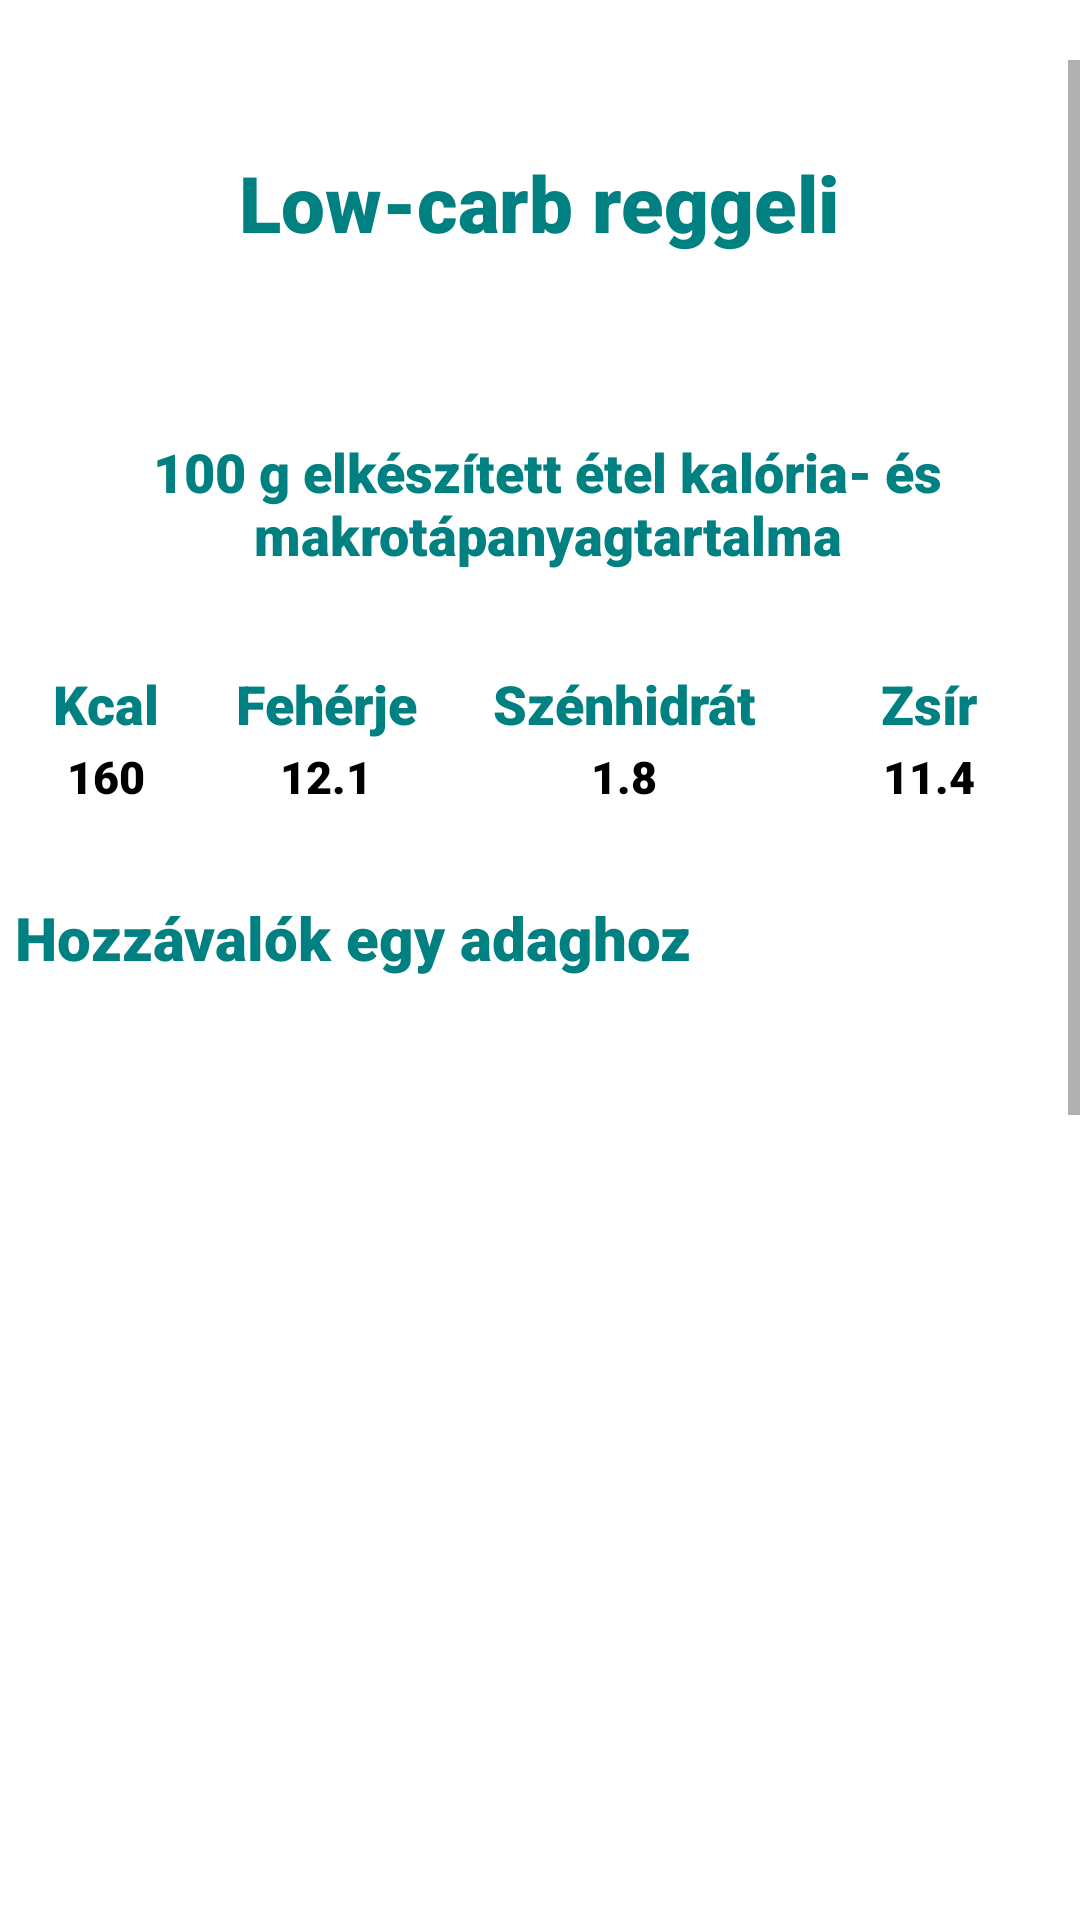

This screen was rendered from an Android layout file. Write that file and the resources it references.
<!-- AndroidManifest.xml: application theme Theme.Szakdoga -->
<!-- res/layout/recipe_window8.xml -->
<?xml version="1.0" encoding="utf-8"?>
<RelativeLayout xmlns:android="http://schemas.android.com/apk/res/android"
    android:layout_width="match_parent"
    android:layout_height="match_parent"
    android:orientation="vertical">


    <ScrollView
        android:id="@+id/scroll"
        android:layout_width="match_parent"
        android:layout_height="match_parent"
        android:layout_marginTop="20dp"


        >


        <LinearLayout
            android:layout_width="match_parent"
            android:layout_height="wrap_content"
            android:orientation="vertical">

            <TextView
                android:id="@+id/food_name"
                android:layout_width="wrap_content"
                android:layout_height="wrap_content"
                android:layout_gravity="center_horizontal"
                android:layout_marginTop="30dp"
                android:layout_marginBottom="30dp"
                android:fontFamily="sans-serif-black"
                android:text="Low-carb reggeli"
                android:textAlignment="center"
                android:textColor="#008080"
                android:textSize="26sp" />

            <TextView
                android:layout_width="wrap_content"
                android:layout_height="wrap_content"
                android:layout_marginStart="5dp"
                android:layout_marginTop="30dp"
                android:layout_marginBottom="30dp"
                android:fontFamily="sans-serif-black"
                android:text="@string/kesz_kaja"
                android:textAlignment="center"
                android:textColor="#008080"
                android:textSize="18sp" />

            <TableLayout
                android:layout_width="350dp"
                android:layout_height="wrap_content"
                android:layout_gravity="center">

                <TableRow>

                    <TextView
                        android:id="@+id/kcal"
                        android:layout_width="wrap_content"
                        android:layout_height="wrap_content"
                        android:layout_weight="1"
                        android:fontFamily="sans-serif-black"
                        android:padding="2dp"
                        android:text="@string/kcal"
                        android:textAlignment="center"
                        android:textColor="#008080"
                        android:textSize="18sp" />

                    <TextView
                        android:id="@+id/feherje"
                        android:layout_width="wrap_content"
                        android:layout_height="wrap_content"
                        android:layout_weight="1"
                        android:fontFamily="sans-serif-black"
                        android:padding="2dp"
                        android:text="@string/feherje"
                        android:textAlignment="center"
                        android:textColor="#008080"
                        android:textSize="18sp" />

                    <TextView
                        android:id="@+id/szenhidrat"
                        android:layout_width="wrap_content"
                        android:layout_height="wrap_content"
                        android:layout_weight="1"
                        android:fontFamily="sans-serif-black"
                        android:padding="2dp"
                        android:text="@string/szenhidrat"
                        android:textAlignment="center"
                        android:textColor="#008080"
                        android:textSize="18sp" />

                    <TextView
                        android:id="@+id/zsir"
                        android:layout_width="69dp"
                        android:layout_height="wrap_content"
                        android:layout_weight="1"
                        android:fontFamily="sans-serif-black"
                        android:padding="2dp"
                        android:text="@string/zsir"
                        android:textAlignment="center"
                        android:textColor="#008080"
                        android:textSize="18sp" />
                </TableRow>

                <TableRow>

                    <TextView
                        android:id="@+id/makro"
                        android:layout_width="wrap_content"
                        android:layout_height="wrap_content"
                        android:layout_weight="1"
                        android:fontFamily="sans-serif-black"
                        android:text="160"
                        android:textAlignment="center"
                        android:textColor="@color/black"
                        android:textSize="15sp" />

                    <TextView
                        android:id="@+id/makro_f"
                        android:layout_width="wrap_content"
                        android:layout_height="wrap_content"
                        android:layout_weight="1"
                        android:fontFamily="sans-serif-black"
                        android:text="12.1"
                        android:textAlignment="center"
                        android:textColor="@color/black"
                        android:textSize="15sp" />

                    <TextView
                        android:id="@+id/makro_sz"
                        android:layout_width="wrap_content"
                        android:layout_height="wrap_content"
                        android:layout_weight="1"
                        android:fontFamily="sans-serif-black"
                        android:text="1.8"
                        android:textAlignment="center"
                        android:textColor="@color/black"
                        android:textSize="15sp" />

                    <TextView
                        android:id="@+id/makro_zs"
                        android:layout_width="wrap_content"
                        android:layout_height="wrap_content"
                        android:layout_weight="1"
                        android:fontFamily="sans-serif-black"
                        android:text="11.4"
                        android:textAlignment="center"
                        android:textColor="@color/black"
                        android:textSize="15sp" />
                </TableRow>

            </TableLayout>

            <LinearLayout
                android:layout_width="match_parent"
                android:layout_height="560dp"
                android:clickable="false"
                android:orientation="vertical">

                <TextView
                    android:id="@+id/ingredients"
                    android:layout_width="wrap_content"
                    android:layout_height="wrap_content"
                    android:layout_marginStart="5dp"
                    android:layout_marginTop="30dp"
                    android:fontFamily="sans-serif-black"
                    android:text="@string/hozzavalok"
                    android:textColor="#008080"
                    android:textSize="20sp" />


                <ListView
                    android:id="@+id/ingredients_list"
                    android:layout_width="match_parent"
                    android:layout_height="wrap_content"
                    android:clickable="false" />
            </LinearLayout>


            <TextView
                android:id="@+id/preparation"
                android:layout_width="wrap_content"
                android:layout_height="wrap_content"
                android:layout_marginStart="5dp"
                android:layout_marginTop="30dp"
                android:fontFamily="sans-serif-black"
                android:text="@string/elkeszites"
                android:textColor="#008080"
                android:textSize="20sp" />

            <TextView
                android:id="@+id/preparation_text"
                android:layout_width="match_parent"
                android:layout_height="wrap_content"
                android:layout_marginStart="5dp"
                android:layout_marginTop="30dp"
                android:fontFamily="sans-serif-black"
                android:text="@string/low_carb"
                android:textColor="@color/black"
                android:textSize="15sp" />

        </LinearLayout>
    </ScrollView>
</RelativeLayout>
<!-- resources referenced by this layout -->
<resources>
  <string name="elkeszites">Elkészítés</string>
  <string name="feherje">Fehérje</string>
  <string name="hozzavalok">Hozzávalók egy adaghoz</string>
  <string name="kcal">Kcal</string>
  <string name="kesz_kaja">100 g elkészített étel kalória- és makrotápanyagtartalma</string>
  <string name="low_carb">Felverjük a tojásokat. A felaprított petrezselymet, snidlinget és a fűszereket hozzáadjuk. Egy palacsintasütőt beolajazunk, feltesszük melegedni, és beleöntjük a tojást. Amikor az kifehéredett nagyjából, ráhelyezzük a baconszeleteket (úgy, hogy kicsit beletapadjanak), majd egy óvatos, de határozott mozdulattal (nehogy szétszakadjon) megfordítjuk a tojást, mint egy palacsintát. Ekkor rászórjuk a sajtot, rátesszük a sonkát. Amikor már látjuk, hogy megpirul a bacon, a tojás egyik oldalát ráhajtjuk a másikra.</string>
  <string name="szenhidrat">Szénhidrát</string>
  <string name="zsir">Zsír</string>
  <style name="Theme.Szakdoga" parent="Theme.MaterialComponents.DayNight.DarkActionBar">
          
          <item name="colorPrimary">#008080</item>
          <item name="colorPrimaryVariant">@color/purple_700</item>
          <item name="colorOnPrimary">@color/white</item>
          
          <item name="colorSecondary">@color/teal_200</item>
          <item name="colorSecondaryVariant">@color/teal_700</item>
          <item name="colorOnSecondary">@color/black</item>
          
          <item name="android:statusBarColor" tools:targetApi="l">?attr/colorPrimaryVariant</item>
          
      </style>
  <!-- not gathered from this repository: default colours our renderer supplied (Android Studio template values) -->
  <color name="purple_700">#FF3700B3</color>
  <color name="teal_200">#FF03DAC5</color>
  <color name="teal_700">#FF018786</color>
  <color name="black">#FF000000</color>
  <color name="white">#FFFFFFFF</color>
</resources>
